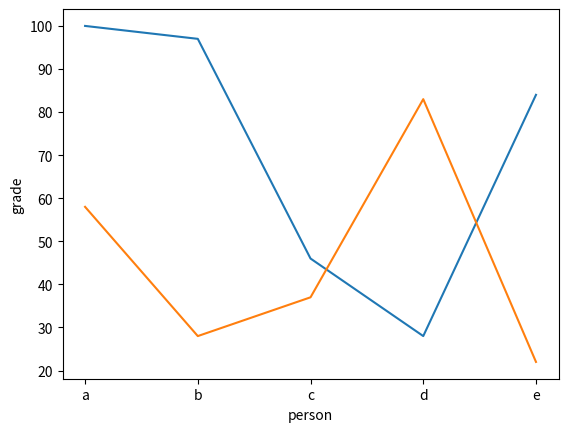

Reproduce this figure in Python.
# from elice_utils import EliceUtils

# elice_utils = EliceUtils()
from matplotlib import pyplot as plt

def main():
  print("비교 차트 그리기")

  plt.xlabel("person")
  plt.ylabel("grade")

  # Python
  plt.plot(["a", "b", "c", "d", "e"], [100, 97, 46, 28, 84])

  # Java
  plt.plot(["a", "b", "c", "d", "e"], [58, 28, 37, 83, 22])

  plt.savefig("image.svg", format="svg")
  # elice_utils.send_image("image.svg")

if __name__ == "__main__":
  main()